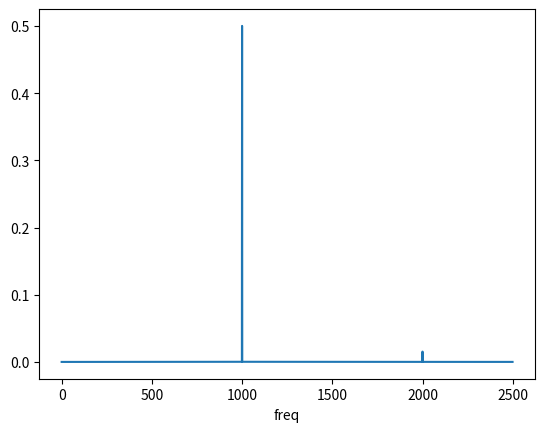
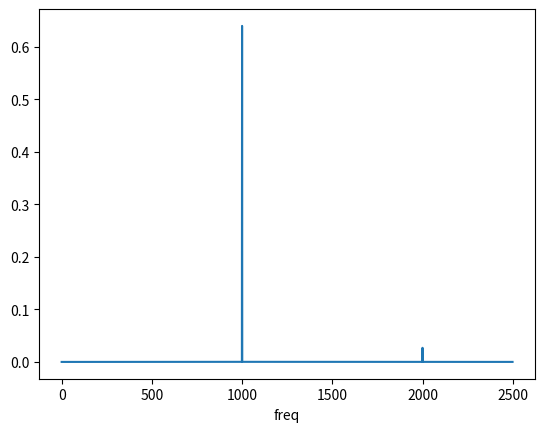
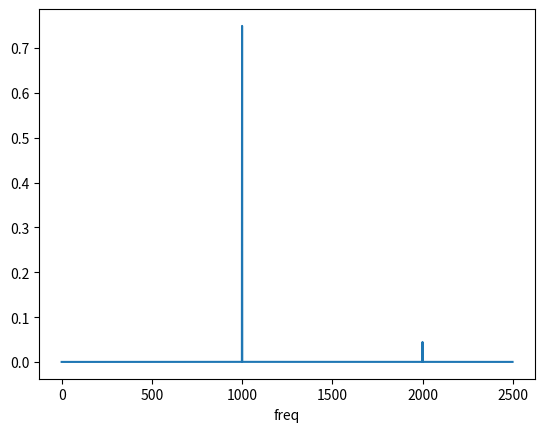
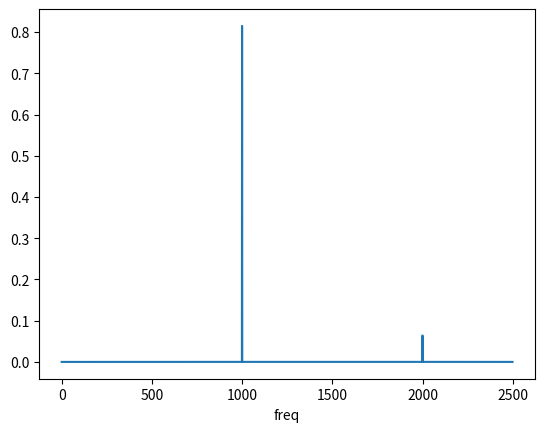
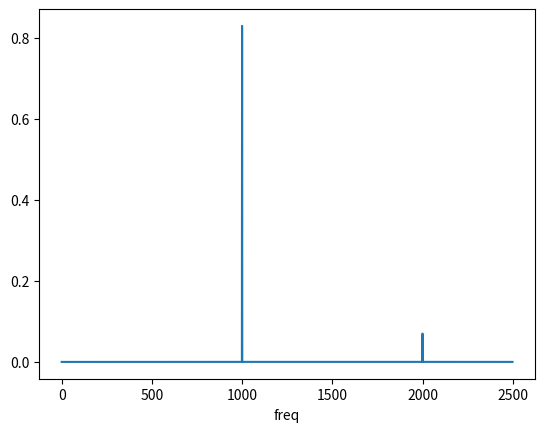
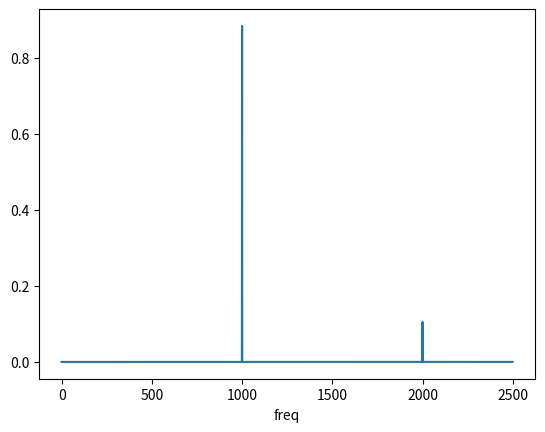
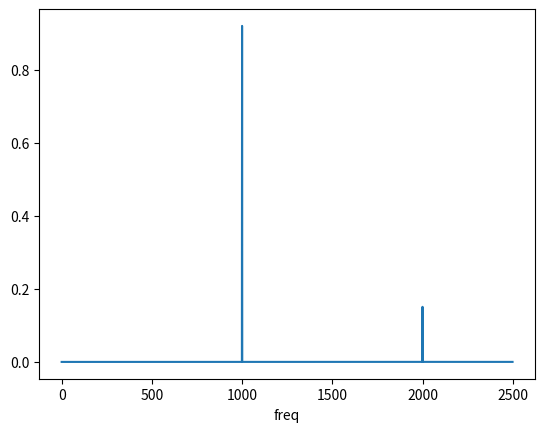
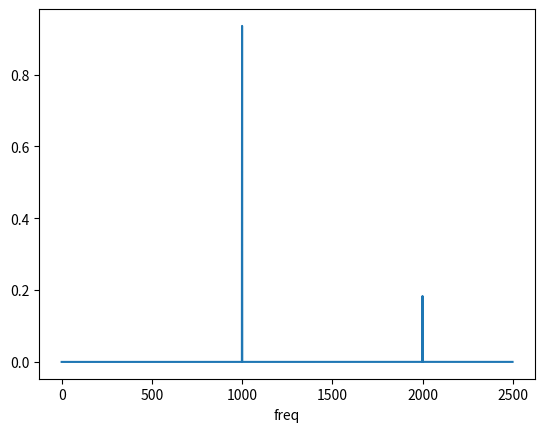
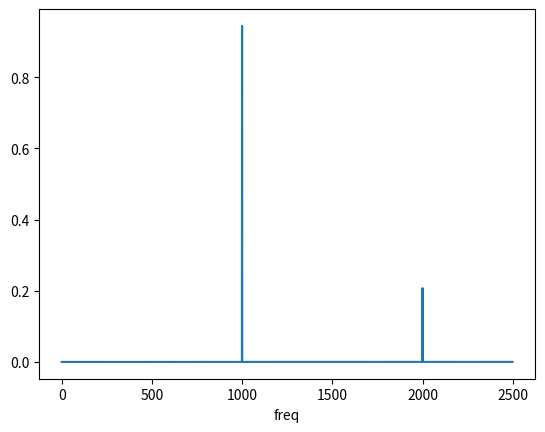
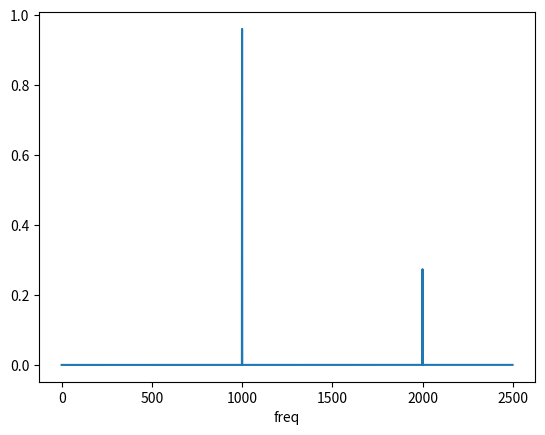
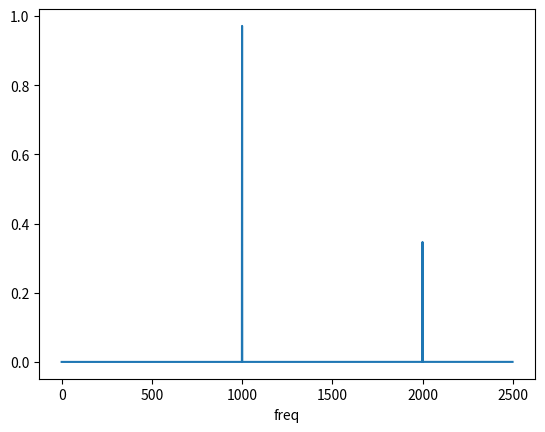
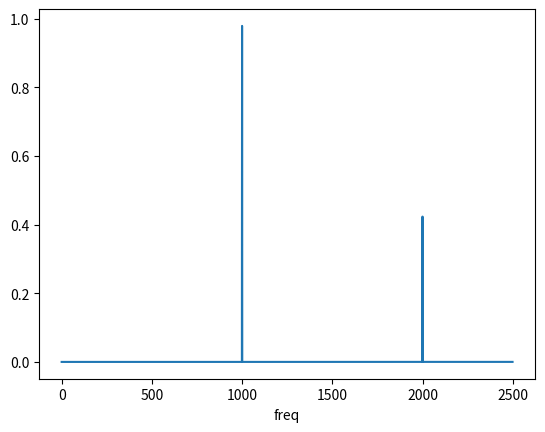
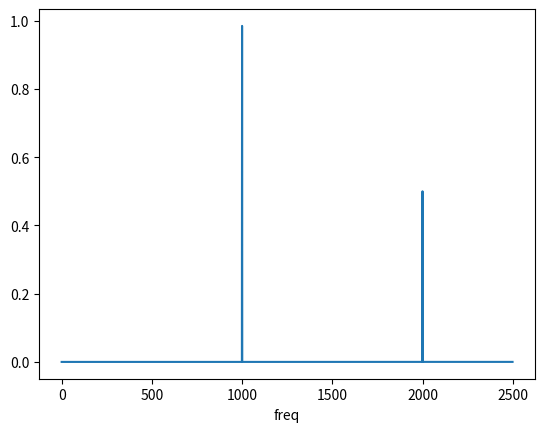
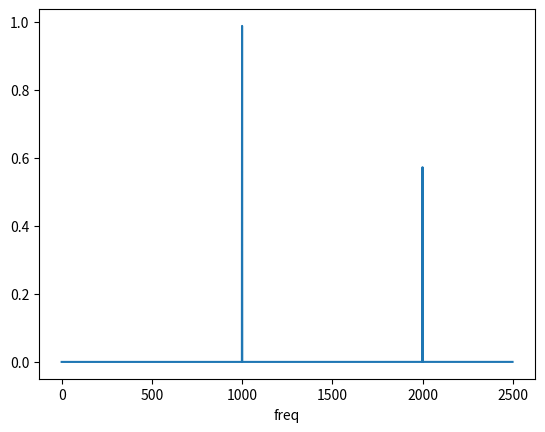
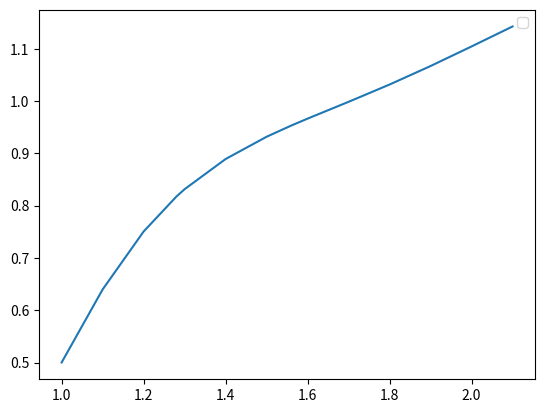

Reproduce these figures in Python, in order.
import matplotlib.pyplot as plt
import numpy as np
from scipy import signal
from scipy.signal import butter, filtfilt, lfilter
from scipy.signal import resample
from scipy.interpolate import interp1d


def sin_wave(A, f, fs, phi, t):
    '''
    :params A:    振幅
    :params f:    信号频率
    :params fs:   采样频率
    :params phi:  相位
    :params t:    时间长度
    '''
    # 若时间序列长度为 t=1s,
    # 采样频率 fs=1000 Hz, 则采样时间间隔 Ts=1/fs=0.001s
    # 对于时间序列采样点个数为 n=t/Ts=1/0.001=1000, 即有1000个点,每个点间隔为 Ts
    Ts = 1 / fs
    n = t / Ts
    n = np.arange(n)
    y = A * np.sin(2 * np.pi * f * n * Ts + phi * (np.pi / 180))
    return y


def butter_filter(signal, wn, fs, order=3, btype='lowpass'):
    """
    功能：利用巴特沃斯滤波器对信号进行滤波
    输入：
    1. 待滤波信号
    2. 滤波截止频率
    3. fs采样率
    4. 滤波器阶次，默认为3
    5. 滤波器类型，包括低通，高通，带通，带阻
    返回：滤波后的信号
    function: signal filter user butter
    :param
    signal(list): input signal(before filtering)
    Wn(list): normalized cutoff frequency （one for high/low pass filter，two for band pass/stop filter)
    sampleRate(int): sample rate of input signal
    order(int)：filter order（generally the order higher， transition band narrower）default as 5
    btyte(str): filter type（low pass：'low'；high pass：'high'；band pass：'bandpass'；band stop：'bandstop'）
    default as low
    analog: digital or analog filter，cutoff of analog filter is angular frequency，for digital is relative
    frequency. default is digital filter
    :return
        signal after filter
    """
    nyq = fs / 2  # Nyquist's Law
    if btype == 'lowpass' or btype == 'highpass':
        cutoff = wn[0] / nyq
        b, a = butter(order, cutoff, btype, analog=False)
    else:
        lowcut = wn[0] / nyq
        highcut = wn[1] / nyq
        b, a = butter(order, [lowcut, highcut], btype, analog=False)
    return filtfilt(b, a, signal)


def rms(data):
    return np.sqrt(np.sum(np.square(data)) / len(data))


if __name__ == "__main__":
    fs = 102400
    sin_1000hz = sin_wave(1, 1000, fs, 0, 1)
    # sin_800hz = sin_wave(1, 800, fs, 0, 1)
    # sin_900hz = sin_wave(1, 900, fs, 0, 1)
    # sin_1100hz = sin_wave(1, 1100, fs, 0, 1)
    sin_2000hz = sin_wave(1, 2000, fs, 0, 1)
    # sin_bf = sin_1000hz + sin_2000hz+sin_800hz+sin_900hz+sin_1100hz
    sin_bf = sin_1000hz + sin_2000hz

    coff_list = [1, 1.1, 1.2, 1.28, 1.3, 1.4, 1.5, 1.56, 1.6, 1.7, 1.8, 1.9, 2, 2.1]
    rms_dict = dict()
    for coff in coff_list:
        sin_af = butter_filter(sin_bf, [1000 * coff], fs)
        fft_abs=np.abs(np.fft.rfft(sin_af))/len(sin_af)*2

        rms_dict[coff] = rms(sin_af[int(0.1 * fs):int(0.9 * fs)]) * np.sqrt(2)
        plt.figure(str(coff))
        # plt.plot(sin_bf,c="r",label="bf")
        # plt.plot(sin_af, c="b", label="af")
        plt.plot(np.fft.rfftfreq(len(sin_af),1/fs)[:2500],fft_abs[:2500])
        plt.xlabel("freq")

    plt.figure("al")
    plt.plot(rms_dict.keys(), rms_dict.values())
    plt.legend()
    plt.show()
